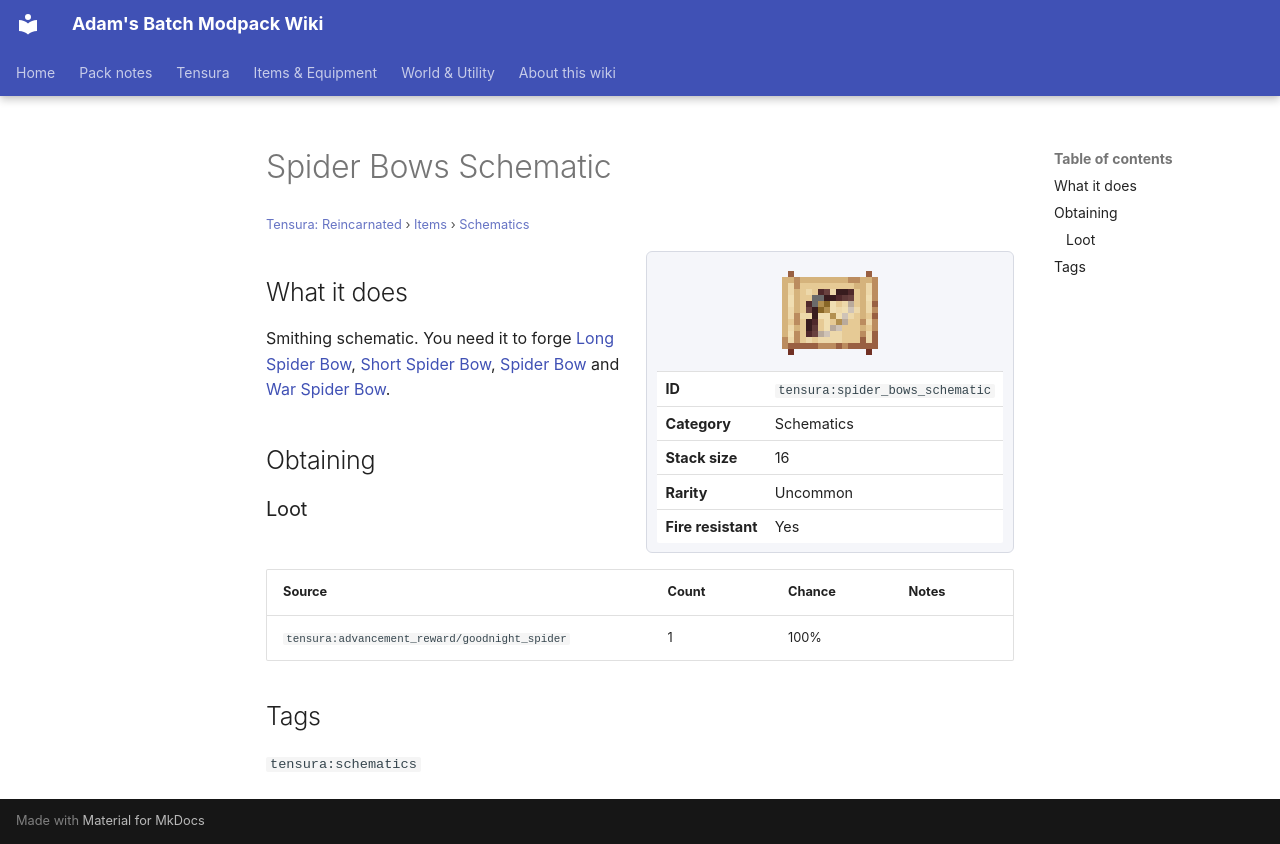

repository: Proteus-Nell/Adams-Batch-MC-Modpack-Wiki · page: tensura-reincarnated/items/schematics/spider-bows-schematic/index.html · generator: mkdocs

# Spider Bows Schematic

<small>[Tensura: Reincarnated](../../index.md) &rsaquo; [Items](../index.md) &rsaquo; [Schematics](index.md)</small>

<div class="infobox" markdown>

![Spider Bows Schematic](../../../assets/icons/tensura/item/spider_bows_schematic.png)

| | |
|---|---|
| **ID** | `tensura:spider_bows_schematic` |
| **Category** | Schematics |
| **Stack size** | 16 |
| **Rarity** | Uncommon |
| **Fire resistant** | Yes |

</div>

## What it does

Smithing schematic. You need it to forge [Long Spider Bow](../weapons/long-spider-bow.md), [Short Spider Bow](../weapons/short-spider-bow.md), [Spider Bow](../weapons/spider-bow.md) and [War Spider Bow](../weapons/war-spider-bow.md).

## Obtaining

### Loot

| Source | Count | Chance | Notes |
|---|---|---|---|
| `tensura:advancement_reward/goodnight_spider` | 1 | 100% |  |

## Tags

`tensura:schematics`
